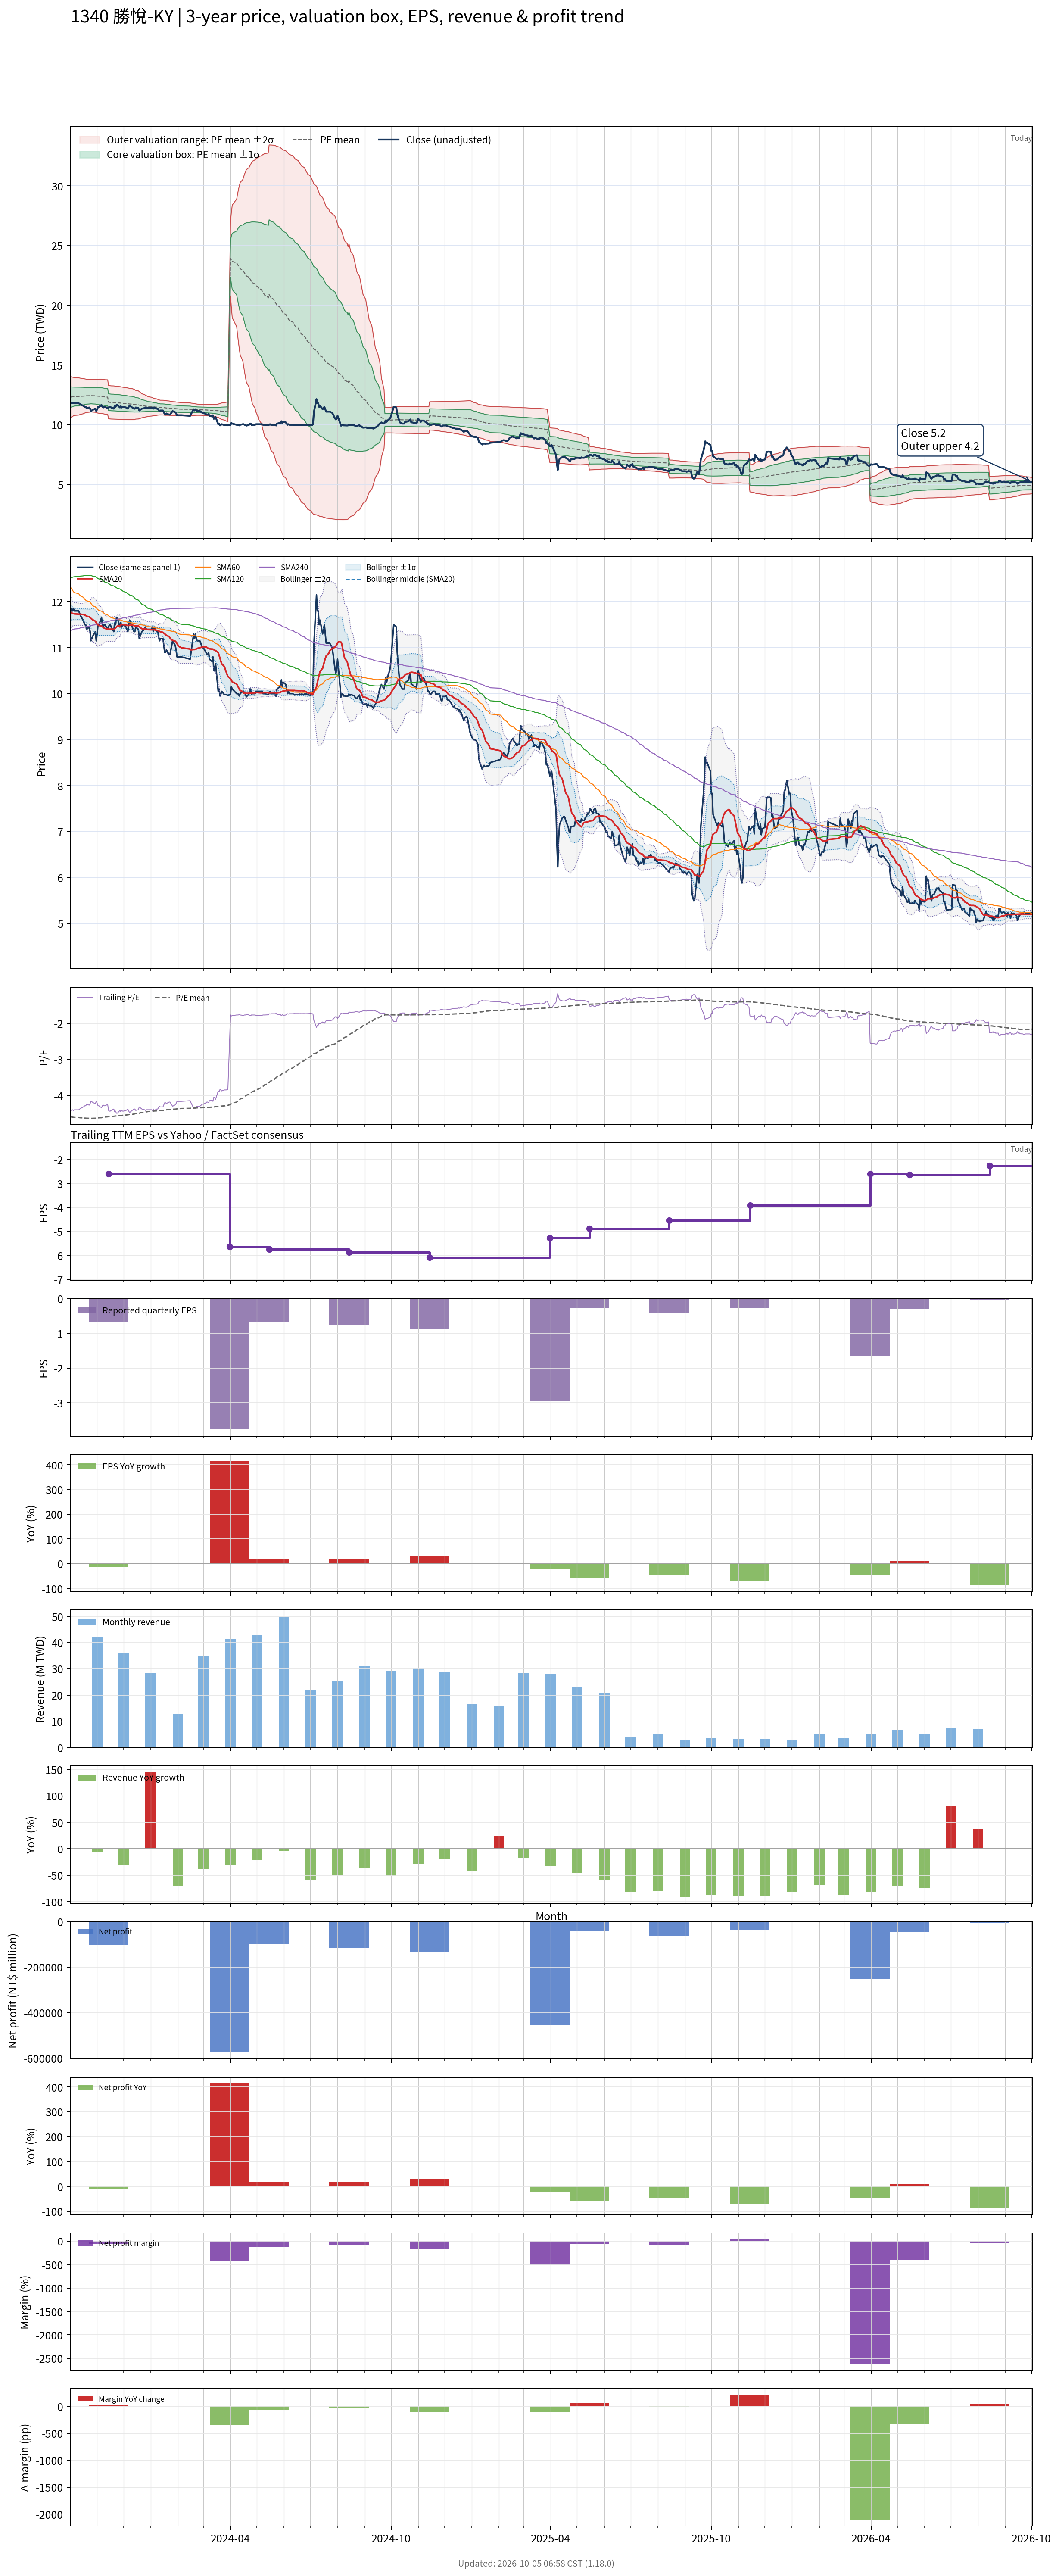

The file beside this chart, header and first rows:
# chart-version: skill-stock-dynamic-val…
date, close, available_date, period_end, eps, ttm_eps, pe, pe_mean, pe_std, price_m2, price_m1, price_mean, price_p1, price_p2, forward_eps, forward_pe, forward_pe_mean, forward_pe_std, forward_price_m2, forward_price_m1, forward_price_mean, forward_price_p1, forward_price_p2, sma20
2023-10-02, 11.8, 2023-08-14, 2023-06-30, -0.64, -2.69, -4.387, -4.581, 0.3159, 14.02, 13.17, 12.32, 11.47, 10.62, , , , , , , , , , 11.77
2023-10-03, 11.85, 2023-08-14, 2023-06-30, -0.64, -2.69, -4.405, -4.585, 0.3103, 14, 13.17, 12.33, 11.5, 10.67, , , , , , , , , , 11.76
2023-10-04, 11.8, 2023-08-14, 2023-06-30, -0.64, -2.69, -4.387, -4.59, 0.304, 13.98, 13.16, 12.35, 11.53, 10.71, , , , , , , , , , 11.74
2023-10-05, 11.85, 2023-08-14, 2023-06-30, -0.64, -2.69, -4.405, -4.593, 0.2988, 13.96, 13.16, 12.36, 11.55, 10.75, , , , , , , , , , 11.74
2023-10-06, 11.8, 2023-08-14, 2023-06-30, -0.64, -2.69, -4.387, -4.597, 0.2941, 13.95, 13.16, 12.37, 11.57, 10.78, , , , , , , , , , 11.73
2023-10-11, 11.8, 2023-08-14, 2023-06-30, -0.64, -2.69, -4.387, -4.6, 0.2893, 13.93, 13.15, 12.37, 11.6, 10.82, , , , , , , , , , 11.73
2023-10-12, 11.75, 2023-08-14, 2023-06-30, -0.64, -2.69, -4.368, -4.603, 0.2849, 13.92, 13.15, 12.38, 11.62, 10.85, , , , , , , , , , 11.73
2023-10-13, 11.7, 2023-08-14, 2023-06-30, -0.64, -2.69, -4.349, -4.606, 0.2805, 13.9, 13.14, 12.39, 11.64, 10.88, , , , , , , , , , 11.73
2023-10-16, 11.6, 2023-08-14, 2023-06-30, -0.64, -2.69, -4.312, -4.609, 0.2749, 13.88, 13.14, 12.4, 11.66, 10.92, , , , , , , , , , 11.72
2023-10-17, 11.55, 2023-08-14, 2023-06-30, -0.64, -2.69, -4.294, -4.612, 0.2694, 13.86, 13.13, 12.41, 11.68, 10.96, , , , , , , , , , 11.72
2023-10-18, 11.5, 2023-08-14, 2023-06-30, -0.64, -2.69, -4.275, -4.615, 0.2646, 13.84, 13.13, 12.41, 11.7, 10.99, , , , , , , , , , 11.71
2023-10-19, 11.5, 2023-08-14, 2023-06-30, -0.64, -2.69, -4.275, -4.617, 0.2608, 13.82, 13.12, 12.42, 11.72, 11.02, , , , , , , , , , 11.7
2023-10-20, 11.4, 2023-08-14, 2023-06-30, -0.64, -2.69, -4.238, -4.618, 0.2581, 13.81, 13.12, 12.42, 11.73, 11.04, , , , , , , , , , 11.69
2023-10-23, 11.45, 2023-08-14, 2023-06-30, -0.64, -2.69, -4.257, -4.62, 0.255, 13.8, 13.11, 12.43, 11.74, 11.06, , , , , , , , , , 11.67
2023-10-24, 11.35, 2023-08-14, 2023-06-30, -0.64, -2.69, -4.219, -4.622, 0.2518, 13.79, 13.11, 12.43, 11.76, 11.08, , , , , , , , , , 11.66
2023-10-25, 11.15, 2023-08-14, 2023-06-30, -0.64, -2.69, -4.145, -4.622, 0.2509, 13.78, 13.11, 12.43, 11.76, 11.08, , , , , , , , , , 11.64
2023-10-26, 11.2, 2023-08-14, 2023-06-30, -0.64, -2.69, -4.164, -4.622, 0.2514, 13.79, 13.11, 12.43, 11.76, 11.08, , , , , , , , , , 11.62
2023-10-27, 11.25, 2023-08-14, 2023-06-30, -0.64, -2.69, -4.182, -4.621, 0.2533, 13.79, 13.11, 12.43, 11.75, 11.07, , , , , , , , , , 11.61
2023-10-30, 11.35, 2023-08-14, 2023-06-30, -0.64, -2.69, -4.219, -4.619, 0.2555, 13.8, 13.11, 12.42, 11.74, 11.05, , , , , , , , , , 11.58
2023-10-31, 11.15, 2023-08-14, 2023-06-30, -0.64, -2.69, -4.145, -4.616, 0.259, 13.81, 13.11, 12.42, 11.72, 11.02, , , , , , , , , , 11.54
2023-11-01, 11.3, 2023-08-14, 2023-06-30, -0.64, -2.69, -4.201, -4.612, 0.2616, 13.81, 13.11, 12.41, 11.7, 11, , , , , , , , , , 11.52
2023-11-02, 11.5, 2023-08-14, 2023-06-30, -0.64, -2.69, -4.275, -4.608, 0.2634, 13.81, 13.1, 12.4, 11.69, 10.98, , , , , , , , , , 11.5
2023-11-03, 11.5, 2023-08-14, 2023-06-30, -0.64, -2.69, -4.275, -4.607, 0.2648, 13.82, 13.1, 12.39, 11.68, 10.97, , , , , , , , , , 11.48
2023-11-06, 11.65, 2023-08-14, 2023-06-30, -0.64, -2.69, -4.331, -4.604, 0.266, 13.82, 13.1, 12.39, 11.67, 10.95, , , , , , , , , , 11.47
2023-11-07, 11.5, 2023-08-14, 2023-06-30, -0.64, -2.69, -4.275, -4.6, 0.2667, 13.81, 13.09, 12.37, 11.66, 10.94, , , , , , , , , , 11.46
2023-11-08, 11.45, 2023-08-14, 2023-06-30, -0.64, -2.69, -4.257, -4.594, 0.2666, 13.79, 13.07, 12.36, 11.64, 10.92, , , , , , , , , , 11.44
2023-11-09, 11.5, 2023-08-14, 2023-06-30, -0.64, -2.69, -4.275, -4.589, 0.2674, 13.78, 13.06, 12.35, 11.63, 10.91, , , , , , , , , , 11.43
2023-11-10, 11.5, 2023-08-14, 2023-06-30, -0.64, -2.69, -4.275, -4.584, 0.2677, 13.77, 13.05, 12.33, 11.61, 10.89, , , , , , , , , , 11.42
2023-11-13, 11.4, 2023-08-14, 2023-06-30, -0.64, -2.69, -4.238, -4.579, 0.2685, 13.76, 13.04, 12.32, 11.6, 10.87, , , , , , , , , , 11.41
2023-11-14, 11.45, 2023-11-14, 2023-09-30, -0.68, -2.6, -4.404, -4.576, 0.2679, 13.29, 12.59, 11.9, 11.2, 10.5, , , , , , , , , , 11.4
2023-11-15, 11.5, 2023-11-14, 2023-09-30, -0.68, -2.6, -4.423, -4.573, 0.2676, 13.28, 12.59, 11.89, 11.19, 10.5, , , , , , , , , , 11.4
2023-11-16, 11.5, 2023-11-14, 2023-09-30, -0.68, -2.6, -4.423, -4.57, 0.2673, 13.27, 12.58, 11.88, 11.19, 10.49, , , , , , , , , , 11.4
2023-11-17, 11.45, 2023-11-14, 2023-09-30, -0.68, -2.6, -4.404, -4.567, 0.267, 13.26, 12.57, 11.87, 11.18, 10.48, , , , , , , , , , 11.4
2023-11-20, 11.35, 2023-11-14, 2023-09-30, -0.68, -2.6, -4.365, -4.564, 0.2672, 13.26, 12.56, 11.87, 11.17, 10.48, , , , , , , , , , 11.4
2023-11-21, 11.55, 2023-11-14, 2023-09-30, -0.68, -2.6, -4.442, -4.561, 0.2667, 13.25, 12.55, 11.86, 11.16, 10.47, , , , , , , , , , 11.41
2023-11-22, 11.5, 2023-11-14, 2023-09-30, -0.68, -2.6, -4.423, -4.558, 0.2662, 13.23, 12.54, 11.85, 11.16, 10.47, , , , , , , , , , 11.43
2023-11-23, 11.65, 2023-11-14, 2023-09-30, -0.68, -2.6, -4.481, -4.555, 0.2651, 13.22, 12.53, 11.84, 11.15, 10.46, , , , , , , , , , 11.45
2023-11-24, 11.65, 2023-11-14, 2023-09-30, -0.68, -2.6, -4.481, -4.552, 0.2642, 13.21, 12.52, 11.84, 11.15, 10.46, , , , , , , , , , 11.47
2023-11-27, 11.45, 2023-11-14, 2023-09-30, -0.68, -2.6, -4.404, -4.549, 0.2633, 13.2, 12.51, 11.83, 11.14, 10.46, , , , , , , , , , 11.47
2023-11-28, 11.55, 2023-11-14, 2023-09-30, -0.68, -2.6, -4.442, -4.545, 0.262, 13.18, 12.5, 11.82, 11.14, 10.46, , , , , , , , , , 11.49
2023-11-29, 11.45, 2023-11-14, 2023-09-30, -0.68, -2.6, -4.404, -4.542, 0.2609, 13.17, 12.49, 11.81, 11.13, 10.45, , , , , , , , , , 11.5
2023-11-30, 11.5, 2023-11-14, 2023-09-30, -0.68, -2.6, -4.423, -4.538, 0.2597, 13.15, 12.47, 11.8, 11.12, 10.45, , , , , , , , , , 11.5
2023-12-01, 11.5, 2023-11-14, 2023-09-30, -0.68, -2.6, -4.423, -4.535, 0.2586, 13.14, 12.46, 11.79, 11.12, 10.45, , , , , , , , , , 11.5
2023-12-04, 11.45, 2023-11-14, 2023-09-30, -0.68, -2.6, -4.404, -4.531, 0.2566, 13.11, 12.45, 11.78, 11.11, 10.45, , , , , , , , , , 11.49
2023-12-05, 11.4, 2023-11-14, 2023-09-30, -0.68, -2.6, -4.385, -4.527, 0.2552, 13.1, 12.43, 11.77, 11.11, 10.44, , , , , , , , , , 11.49
2023-12-06, 11.35, 2023-11-14, 2023-09-30, -0.68, -2.6, -4.365, -4.523, 0.2542, 13.08, 12.42, 11.76, 11.1, 10.44, , , , , , , , , , 11.48
2023-12-07, 11.5, 2023-11-14, 2023-09-30, -0.68, -2.6, -4.423, -4.52, 0.253, 13.07, 12.41, 11.75, 11.09, 10.44, , , , , , , , , , 11.48
2023-12-08, 11.6, 2023-11-14, 2023-09-30, -0.68, -2.6, -4.462, -4.516, 0.2509, 13.05, 12.4, 11.74, 11.09, 10.44, , , , , , , , , , 11.49
2023-12-11, 11.45, 2023-11-14, 2023-09-30, -0.68, -2.6, -4.404, -4.512, 0.2488, 13.03, 12.38, 11.73, 11.09, 10.44, , , , , , , , , , 11.49
2023-12-12, 11.4, 2023-11-14, 2023-09-30, -0.68, -2.6, -4.385, -4.508, 0.2466, 13, 12.36, 11.72, 11.08, 10.44, , , , , , , , , , 11.49
2023-12-13, 11.35, 2023-11-14, 2023-09-30, -0.68, -2.6, -4.365, -4.503, 0.2439, 12.98, 12.34, 11.71, 11.07, 10.44, , , , , , , , , , 11.48
2023-12-14, 11.35, 2023-11-14, 2023-09-30, -0.68, -2.6, -4.365, -4.498, 0.2385, 12.93, 12.31, 11.69, 11.07, 10.45, , , , , , , , , , 11.47
2023-12-15, 11.45, 2023-11-14, 2023-09-30, -0.68, -2.6, -4.404, -4.491, 0.2306, 12.88, 12.28, 11.68, 11.08, 10.48, , , , , , , , , , 11.47
2023-12-18, 11.4, 2023-11-14, 2023-09-30, -0.68, -2.6, -4.385, -4.486, 0.226, 12.84, 12.25, 11.66, 11.08, 10.49, , , , , , , , , , 11.47
2023-12-19, 11.2, 2023-11-14, 2023-09-30, -0.68, -2.6, -4.308, -4.479, 0.2187, 12.78, 12.21, 11.65, 11.08, 10.51, , , , , , , , , , 11.46
2023-12-20, 11.25, 2023-11-14, 2023-09-30, -0.68, -2.6, -4.327, -4.473, 0.2108, 12.72, 12.18, 11.63, 11.08, 10.53, , , , , , , , , , 11.45
2023-12-21, 11.3, 2023-11-14, 2023-09-30, -0.68, -2.6, -4.346, -4.466, 0.2023, 12.66, 12.14, 11.61, 11.09, 10.56, , , , , , , , , , 11.43
2023-12-22, 11.35, 2023-11-14, 2023-09-30, -0.68, -2.6, -4.365, -4.46, 0.193, 12.6, 12.1, 11.6, 11.09, 10.59, , , , , , , , , , 11.41
2023-12-25, 11.4, 2023-11-14, 2023-09-30, -0.68, -2.6, -4.385, -4.454, 0.1836, 12.53, 12.06, 11.58, 11.1, 10.62, , , , , , , , , , 11.41
... 670 more rows
